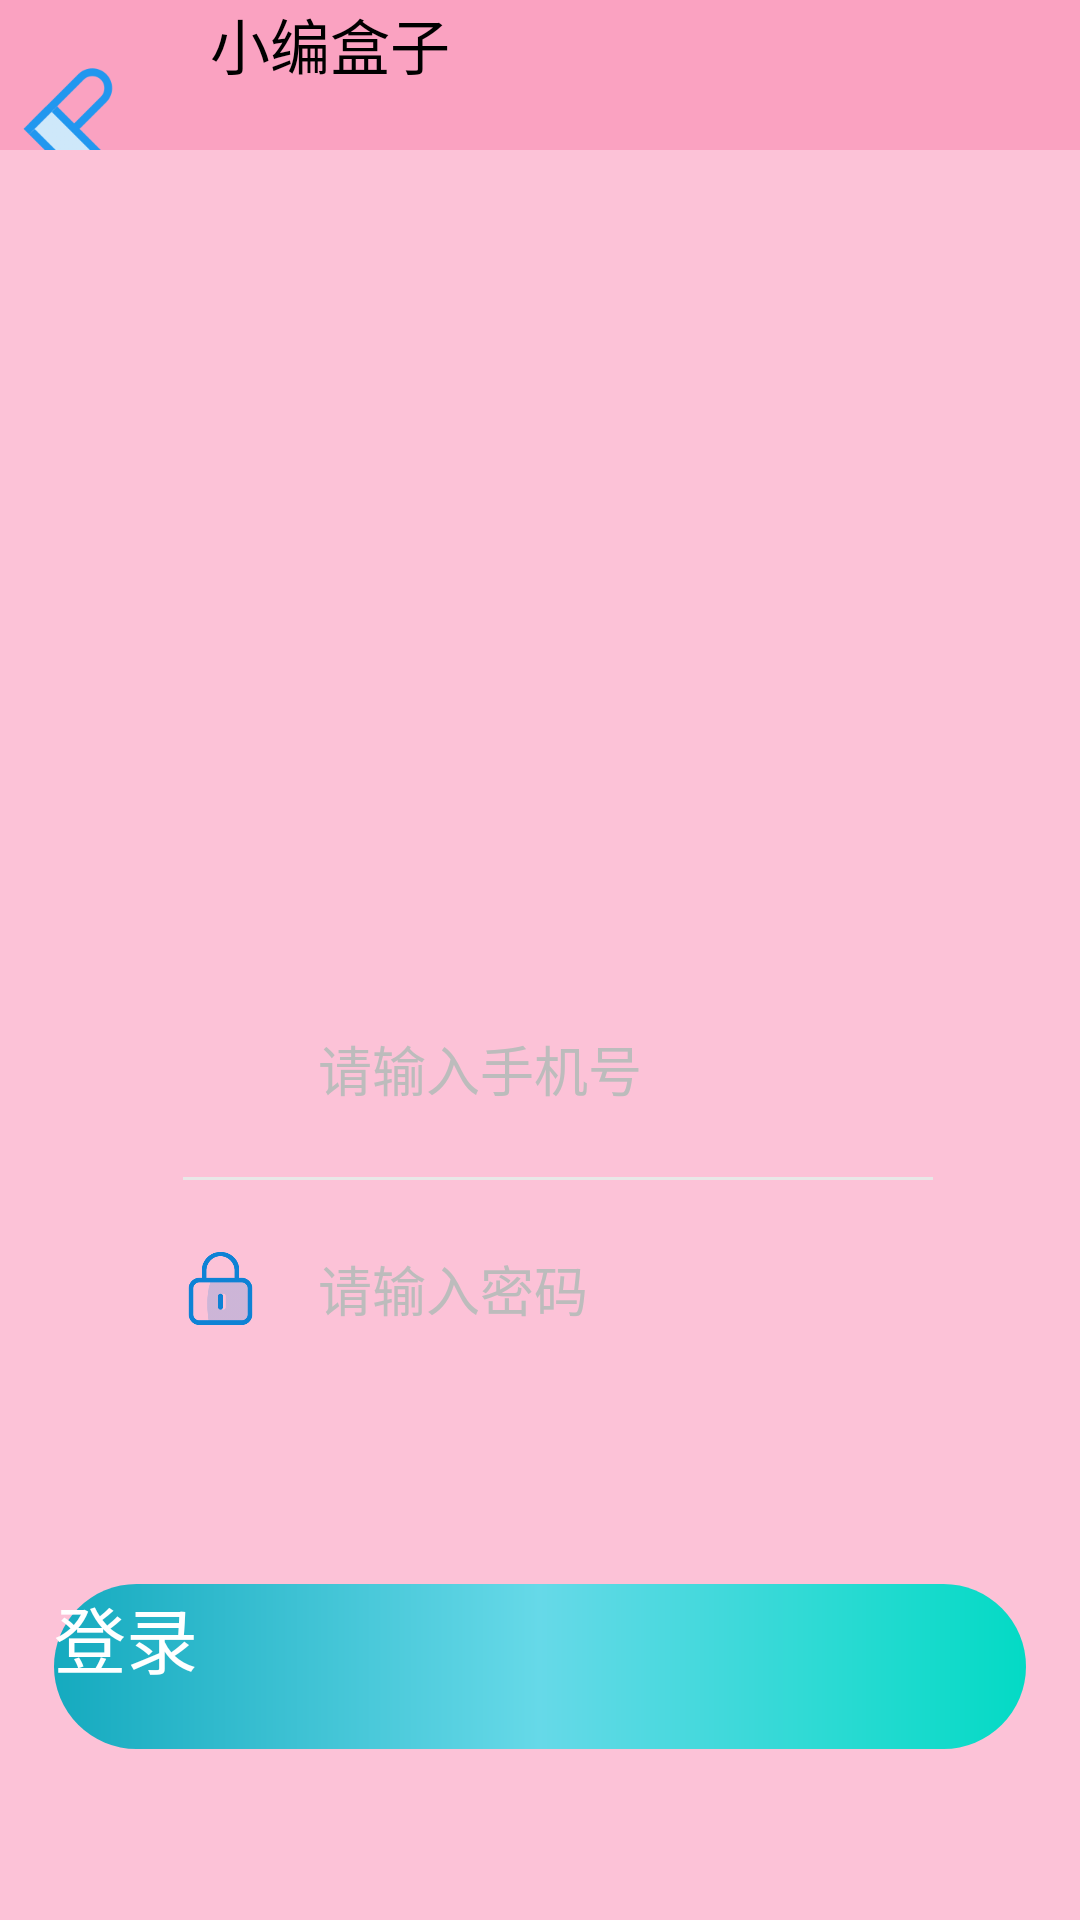

Android layout source for this screen:
<!-- AndroidManifest.xml: application theme Theme.One -->
<!-- res/layout/activity_music163.xml -->
<?xml version="1.0" encoding="utf-8"?>
<RelativeLayout xmlns:android="http://schemas.android.com/apk/res/android"
    xmlns:app="http://schemas.android.com/apk/res-auto"
    xmlns:tools="http://schemas.android.com/tools"
    android:layout_width="match_parent"
    android:layout_height="match_parent"
    android:background="@color/bt_register_begin"
    tools:context=".specialfunction.music163">

    <LinearLayout
        android:id="@+id/spfunction2_top"
        android:layout_width="match_parent"
        android:layout_height="wrap_content"
        android:background="@color/top_color"
        android:orientation="horizontal">

        <Button
            android:layout_width="50dp"
            android:layout_height="50dp"
            android:onClick="spfunction2_back"
            android:background="@drawable/all_arrow"/>

        <TextView
            android:id="@+id/spfunction2_text"
            android:layout_marginLeft="@dimen/dimen_20dp"
            android:layout_width="wrap_content"
            android:layout_height="wrap_content"
            android:text="@string/layout_top1"
            android:textSize="@dimen/dimen_20sp"
            android:layout_marginStart="@dimen/dimen_20dp" />

    </LinearLayout>


    <ImageView
        android:id="@+id/spfunction2_img"
        android:layout_width="match_parent"
        android:layout_below="@+id/spfunction2_top"
        android:layout_height="280dp"
        android:scaleType="fitXY"/>

    <LinearLayout
        android:layout_width="match_parent"
        android:layout_height="wrap_content"
        android:layout_marginTop="@dimen/dimen_278dp"
        android:orientation="vertical">

        <LinearLayout
            android:layout_width="match_parent"
            android:layout_height="@dimen/dimen_230dp"
            android:layout_marginLeft="@dimen/dimen_18dp"
            android:layout_marginRight="@dimen/dimen_18dp"
            android:background="@drawable/shape_login_form"
            android:gravity="center"
            android:orientation="vertical"
            android:paddingLeft="@dimen/dimen_43dp"
            android:paddingRight="@dimen/dimen_31dp">

            <LinearLayout
                android:layout_width="match_parent"
                android:layout_height="wrap_content"
                android:gravity="center_vertical"
                android:orientation="horizontal">

                <ImageView
                    android:layout_width="@dimen/dimen_25dp"
                    android:layout_height="@dimen/dimen_25dp"
                    android:src="@mipmap/account" />

                <EditText
                    android:id="@+id/spfunction2_account"
                    android:layout_width="match_parent"
                    android:layout_height="wrap_content"
                    android:layout_marginLeft="@dimen/dimen_20dp"
                    android:background="@null"
                    android:hint="请输入手机号"
                    android:textColor="#000000"
                    android:textColorHint="#bcbcbc"
                    android:theme="@style/hint_style"
                    android:textSize="@dimen/dimen_18sp" />
            </LinearLayout>

            <View
                android:layout_width="match_parent"
                android:layout_height="@dimen/dimen_1dp"
                android:layout_marginTop="@dimen/dimen_23dp"
                android:layout_marginBottom="@dimen/dimen_23dp"
                android:background="#e8e7e7" />

            <LinearLayout
                android:layout_width="match_parent"
                android:layout_height="wrap_content"
                android:gravity="center_vertical"
                android:orientation="horizontal">

                <ImageView
                    android:layout_width="@dimen/dimen_25dp"
                    android:layout_height="@dimen/dimen_25dp"
                    android:src="@mipmap/mima" />

                <EditText
                    android:id="@+id/spfunction2_pwd"
                    android:layout_width="match_parent"
                    android:layout_height="wrap_content"
                    android:layout_marginLeft="@dimen/dimen_20dp"
                    android:background="@null"
                    android:hint="请输入密码"
                    android:inputType="textPassword"
                    android:textColor="#000000"
                    android:textColorHint="#bcbcbc"
                    android:theme="@style/hint_style"
                    android:textSize="@dimen/dimen_18sp" />
            </LinearLayout>

        </LinearLayout>

        <Button
            android:layout_width="match_parent"
            android:layout_height="@dimen/dimen_55dp"
            android:layout_marginLeft="@dimen/dimen_18dp"
            android:layout_marginRight="@dimen/dimen_18dp"
            android:layout_marginTop="@dimen/dimen_20dp"
            android:background="@drawable/shape_big_login_btn"
            android:text="@string/login"
            android:onClick="spfunction2_login"
            android:textColor="#ffffff"
            android:textSize="@dimen/dimen_24sp" />

    </LinearLayout>

</RelativeLayout>
<!-- resources referenced by this layout -->
<resources>
  <color name="bt_register_begin">#fcc2d7</color>
  <color name="top_color">#faa2c1</color>
  <dimen name="dimen_18dp">18dp</dimen>
  <dimen name="dimen_18sp">18sp</dimen>
  <dimen name="dimen_1dp">1dp</dimen>
  <dimen name="dimen_20dp">20dp</dimen>
  <dimen name="dimen_20sp">20sp</dimen>
  <dimen name="dimen_230dp">230dp</dimen>
  <dimen name="dimen_23dp">23dp</dimen>
  <dimen name="dimen_24sp">24sp</dimen>
  <dimen name="dimen_25dp">25dp</dimen>
  <dimen name="dimen_278dp">278dp</dimen>
  <dimen name="dimen_31dp">31dp</dimen>
  <dimen name="dimen_43dp">43dp</dimen>
  <dimen name="dimen_55dp">55dp</dimen>
  <!-- drawable all_arrow (drawable) -->
  <?xml version="1.0" encoding="utf-8"?>
  <selector xmlns:android="http://schemas.android.com/apk/res/android">
      <item android:state_pressed="true"
          android:drawable="@mipmap/lanlvtubiaozhizuomoban"/>
      <item android:state_pressed="false"
          android:drawable="@mipmap/zuojiantou"/>
  </selector>
  <!-- drawable shape_big_login_btn (drawable) -->
  <?xml version="1.0" encoding="utf-8"?>
  <shape xmlns:android="http://schemas.android.com/apk/res/android"
      android:shape="rectangle">
      <solid android:color="@color/bt_login_begin" />
      <corners android:radius="50dp" />
      <gradient
          android:angle="0"
          android:centerColor="@color/bt_login_begin"
          android:endColor="@color/colorAccent"
          android:startColor="@color/bt_login_end">
  
      </gradient>
  
  </shape>
  <!-- mipmap mima: png bitmap (mipmap-hdpi, 10821 bytes) -->
  <string name="layout_top1">小编盒子</string>
  <string name="login">登录</string>
  <style name="hint_style" parent="QMUI.Compat">
  
          <item name="colorControlActivated">@color/top_color</item>
      </style>
  <style name="Theme.One" parent="QMUI.Compat">
          
          <item name="colorPrimary">@color/top_color</item>
          <item name="colorPrimaryVariant">@color/top_color</item>
          <item name="colorOnPrimary">@color/white</item>
          <item name="windowNoTitle">true</item>
          <item name="android:windowContentOverlay">@null</item>
  
          
          <item name="colorSecondary">@color/teal_200</item>
          <item name="colorSecondaryVariant">@color/teal_700</item>
          <item name="colorOnSecondary">@color/black</item>
          
          <item name="android:statusBarColor" tools:targetApi="l">?attr/colorPrimaryVariant</item>
          
  
  
  
  
      </style>
  <color name="bt_login_begin">#66d9e8</color>
  <color name="colorAccent">#03DAC5</color>
  <color name="bt_login_end">#15aabf</color>
  <color name="white">#FFFFFFFF</color>
  <color name="teal_200">#FF03DAC5</color>
  <color name="teal_700">#FF018786</color>
  <color name="black">#FF000000</color>
</resources>
